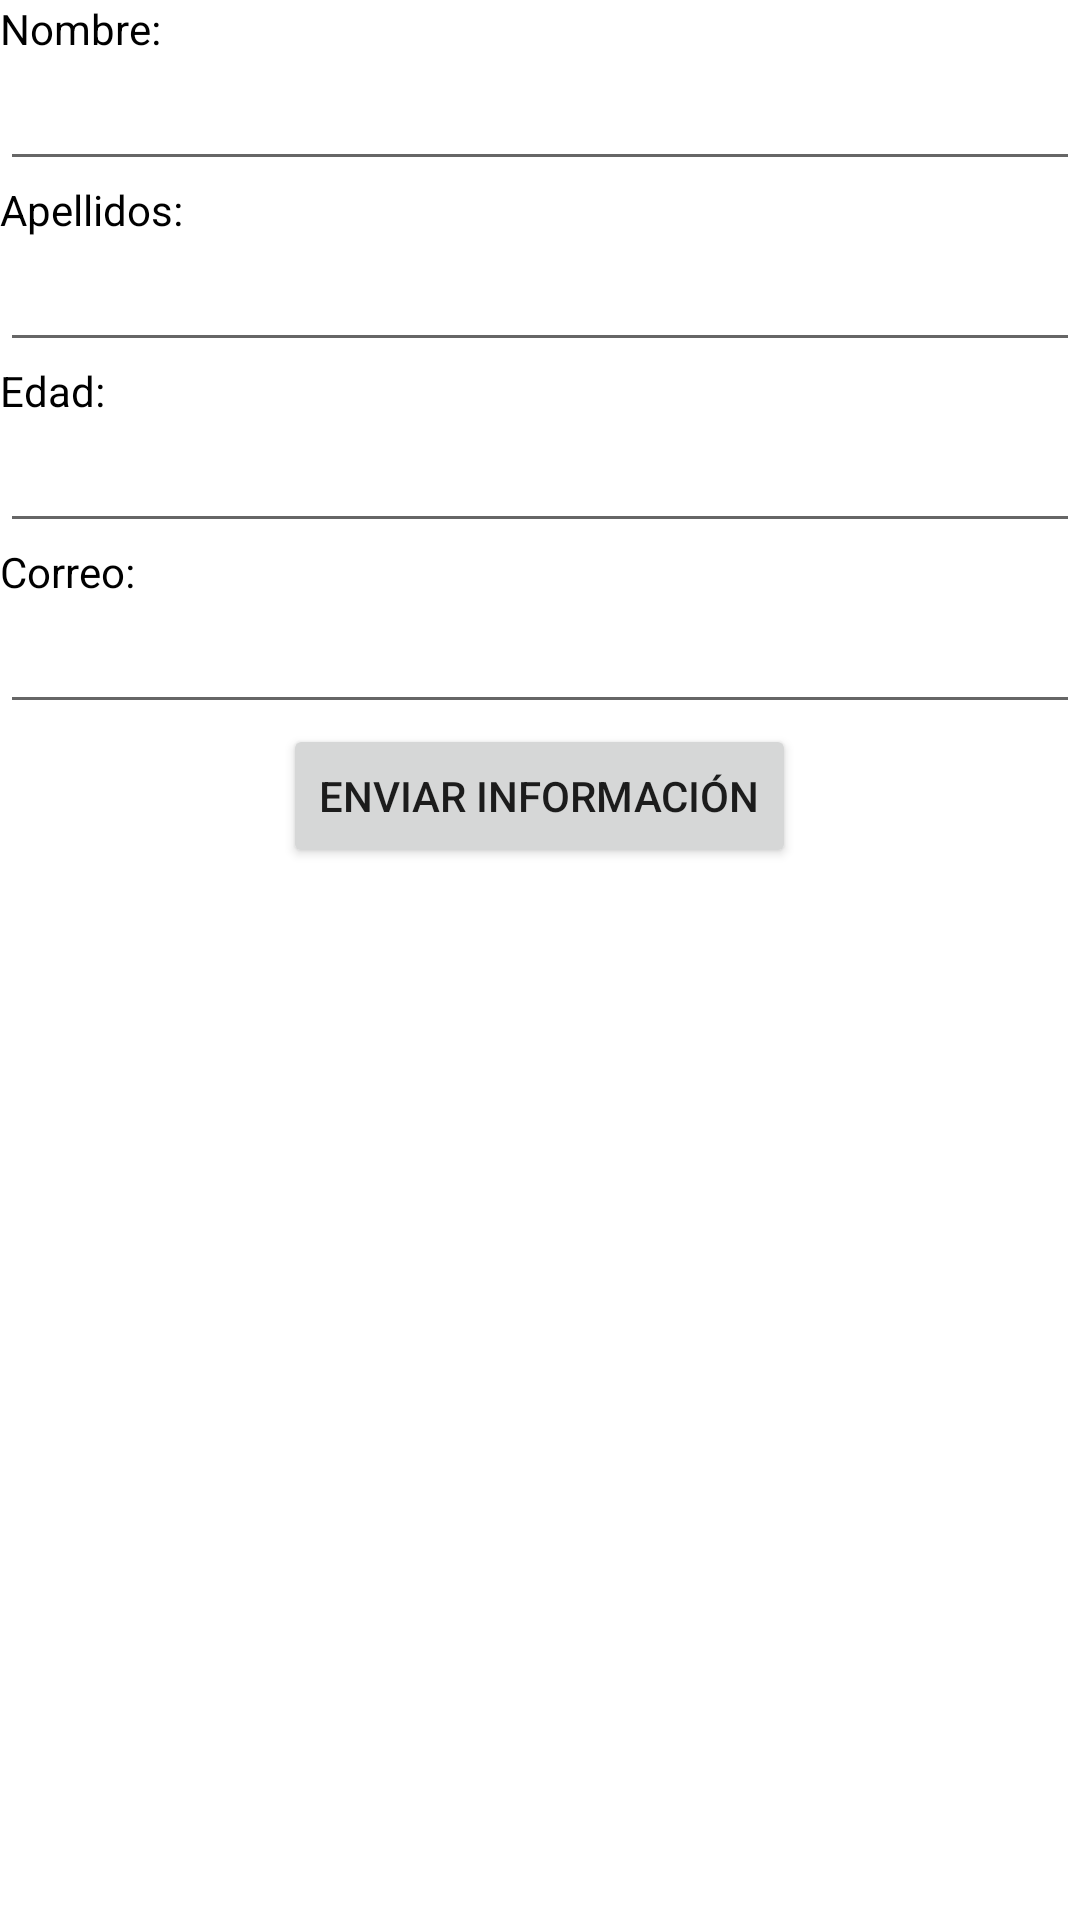

Layout XML and referenced resources for this Android screen:
<!-- AndroidManifest.xml: application theme Theme.PM011PTAREA22023 -->
<!-- res/layout/activity_main.xml -->
<?xml version="1.0" encoding="utf-8"?>
<LinearLayout xmlns:android="http://schemas.android.com/apk/res/android"
    xmlns:app="http://schemas.android.com/apk/res-auto"
    xmlns:tools="http://schemas.android.com/tools"
    android:layout_width="match_parent"
    android:layout_height="match_parent"
    android:orientation="vertical"
    tools:context=".MainActivity">

    <TextView
        android:layout_width="wrap_content"
        android:layout_height="wrap_content"
        android:text="Nombre:"
        android:textColor="@color/black" />

    <EditText
        android:id="@+id/editTextNombre"
        android:layout_width="match_parent"
        android:layout_height="wrap_content" />

    <TextView
        android:layout_width="wrap_content"
        android:layout_height="wrap_content"
        android:text="Apellidos:"
        android:textColor="@color/black" />

    <EditText
        android:id="@+id/editTextApellidos"
        android:layout_width="match_parent"
        android:layout_height="wrap_content" />

    <TextView
        android:layout_width="wrap_content"
        android:layout_height="wrap_content"
        android:text="Edad:"
        android:textColor="@color/black" />

    <EditText
        android:id="@+id/editTextEdad"
        android:layout_width="match_parent"
        android:layout_height="wrap_content"
        android:inputType="number"
        android:maxLength="2" />

    <TextView
        android:layout_width="wrap_content"
        android:layout_height="wrap_content"
        android:text="Correo:"
        android:textColor="@color/black" />

    <EditText
        android:id="@+id/editTextCorreo"
        android:inputType="textEmailAddress"
        android:layout_width="match_parent"
        android:layout_height="wrap_content" />

    <Button
        android:id="@+id/btnEnviar"
        android:layout_width="wrap_content"
        android:layout_height="wrap_content"
        android:text="Enviar Información"
        android:layout_gravity="center_horizontal" />

</LinearLayout>
<!-- resources referenced by this layout -->
<resources>
  <style name="Theme.PM011PTAREA22023" parent="Theme.MaterialComponents.DayNight.DarkActionBar">
          
          <item name="colorPrimary">@color/purple_500</item>
          <item name="colorPrimaryVariant">@color/purple_700</item>
          <item name="colorOnPrimary">@color/white</item>
          
          <item name="colorSecondary">@color/teal_200</item>
          <item name="colorSecondaryVariant">@color/teal_700</item>
          <item name="colorOnSecondary">@color/black</item>
          
          <item name="android:statusBarColor">?attr/colorPrimaryVariant</item>
          
      </style>
  <!-- not gathered from this repository: default colours our renderer supplied (Android Studio template values) -->
  <color name="purple_500">#FF6200EE</color>
  <color name="purple_700">#FF3700B3</color>
  <color name="teal_200">#FF03DAC5</color>
  <color name="teal_700">#FF018786</color>
  <color name="black">#FF000000</color>
  <color name="white">#FFFFFFFF</color>
</resources>
